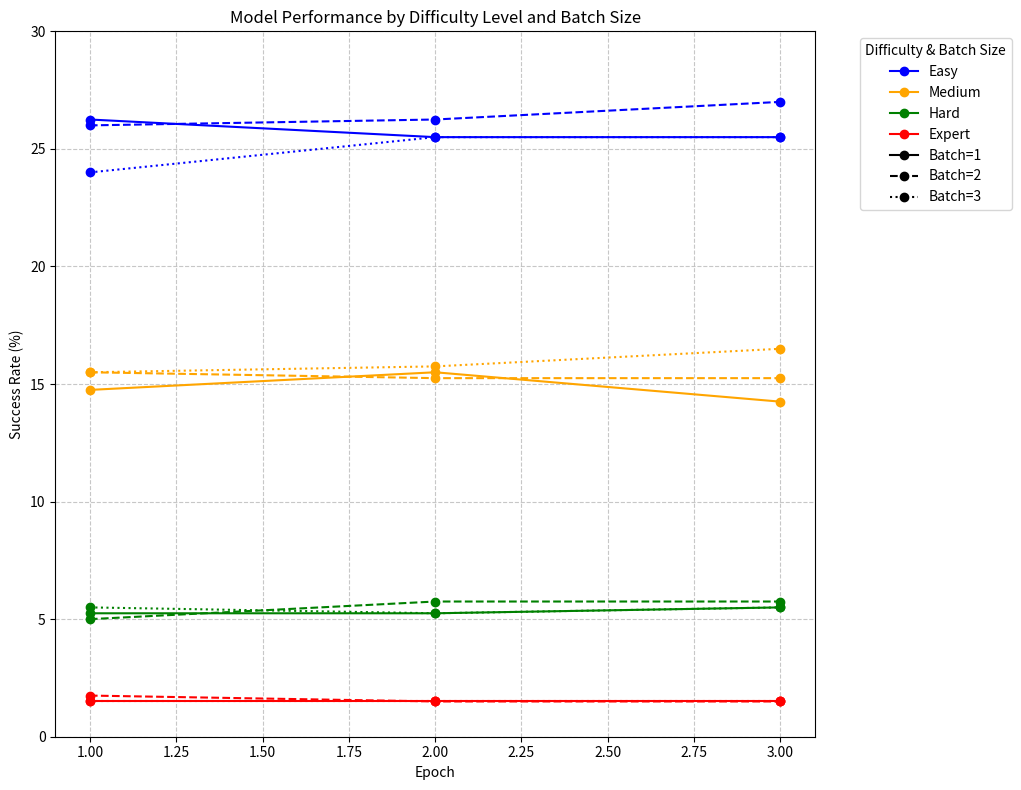

Reproduce this figure in Python. (Note: this script raises an exception after producing the figure.)
import matplotlib.pyplot as plt
import numpy as np

# Data from the tables
epochs = [1, 2, 3]

# Structure: batch_size -> difficulty -> values
data = {
    'Batch=1': {
        'easy': [105, 102, 102],
        'medium': [59, 62, 57],
        'hard': [21, 21, 22],
        'expert': [6, 6, 6]
    },
    'Batch=2': {
        'easy': [104, 105, 108],
        'medium': [62, 61, 61],
        'hard': [20, 23, 23],
        'expert': [7, 6, 6]
    },
    'Batch=3': {
        'easy': [96, 102, 102],
        'medium': [62, 63, 66],
        'hard': [22, 21, 22],
        'expert': [6, 6, 6]
    }
}

# Create the plot with reduced width
plt.figure(figsize=(10, 8))

# Colors and line styles
colors = {
    'easy': 'blue',
    'medium': 'orange',
    'hard': 'green',
    'expert': 'red'
}

line_styles = {
    'Batch=1': '-',
    'Batch=2': '--',
    'Batch=3': ':'
}

# Plot each difficulty level for each batch
for batch_name, batch_data in data.items():
    for difficulty, values in batch_data.items():
        # Convert to percentage
        percentages = [v * 100 / 400 for v in values]
        # Don't include difficulty in label, just batch
        plt.plot(epochs, percentages, 
                marker='o',
                linestyle=line_styles[batch_name],
                color=colors[difficulty],
                label=batch_name)  # Only include batch in label

# Create custom legend elements
from matplotlib.lines import Line2D

# First legend - Difficulty levels (colors)
difficulty_legend_elements = [
    Line2D([0], [0], color=color, label=diff.capitalize(), marker='o')
    for diff, color in colors.items()
]

# Second legend - Batch sizes (line styles)
batch_legend_elements = [
    Line2D([0], [0], color='black', label=batch, linestyle=style, marker='o')
    for batch, style in line_styles.items()
]

# Combine both sets of legend elements
all_legend_elements = difficulty_legend_elements + batch_legend_elements

# Add single legend with all elements
plt.legend(handles=all_legend_elements, 
          loc='upper left', 
          bbox_to_anchor=(1.05, 1.0),
          title='Difficulty & Batch Size')

# Customize the plot
plt.title('Model Performance by Difficulty Level and Batch Size')
plt.xlabel('Epoch')
plt.ylabel('Success Rate (%)')
plt.grid(True, linestyle='--', alpha=0.7)

# Set y-axis limits
plt.ylim(0, 30)

# Adjust layout
plt.tight_layout()
plt.subplots_adjust(right=0.82)

# Save the figure
plt.savefig('experiment_plots/epoch_ablation_plot.png', bbox_inches='tight', dpi=300)